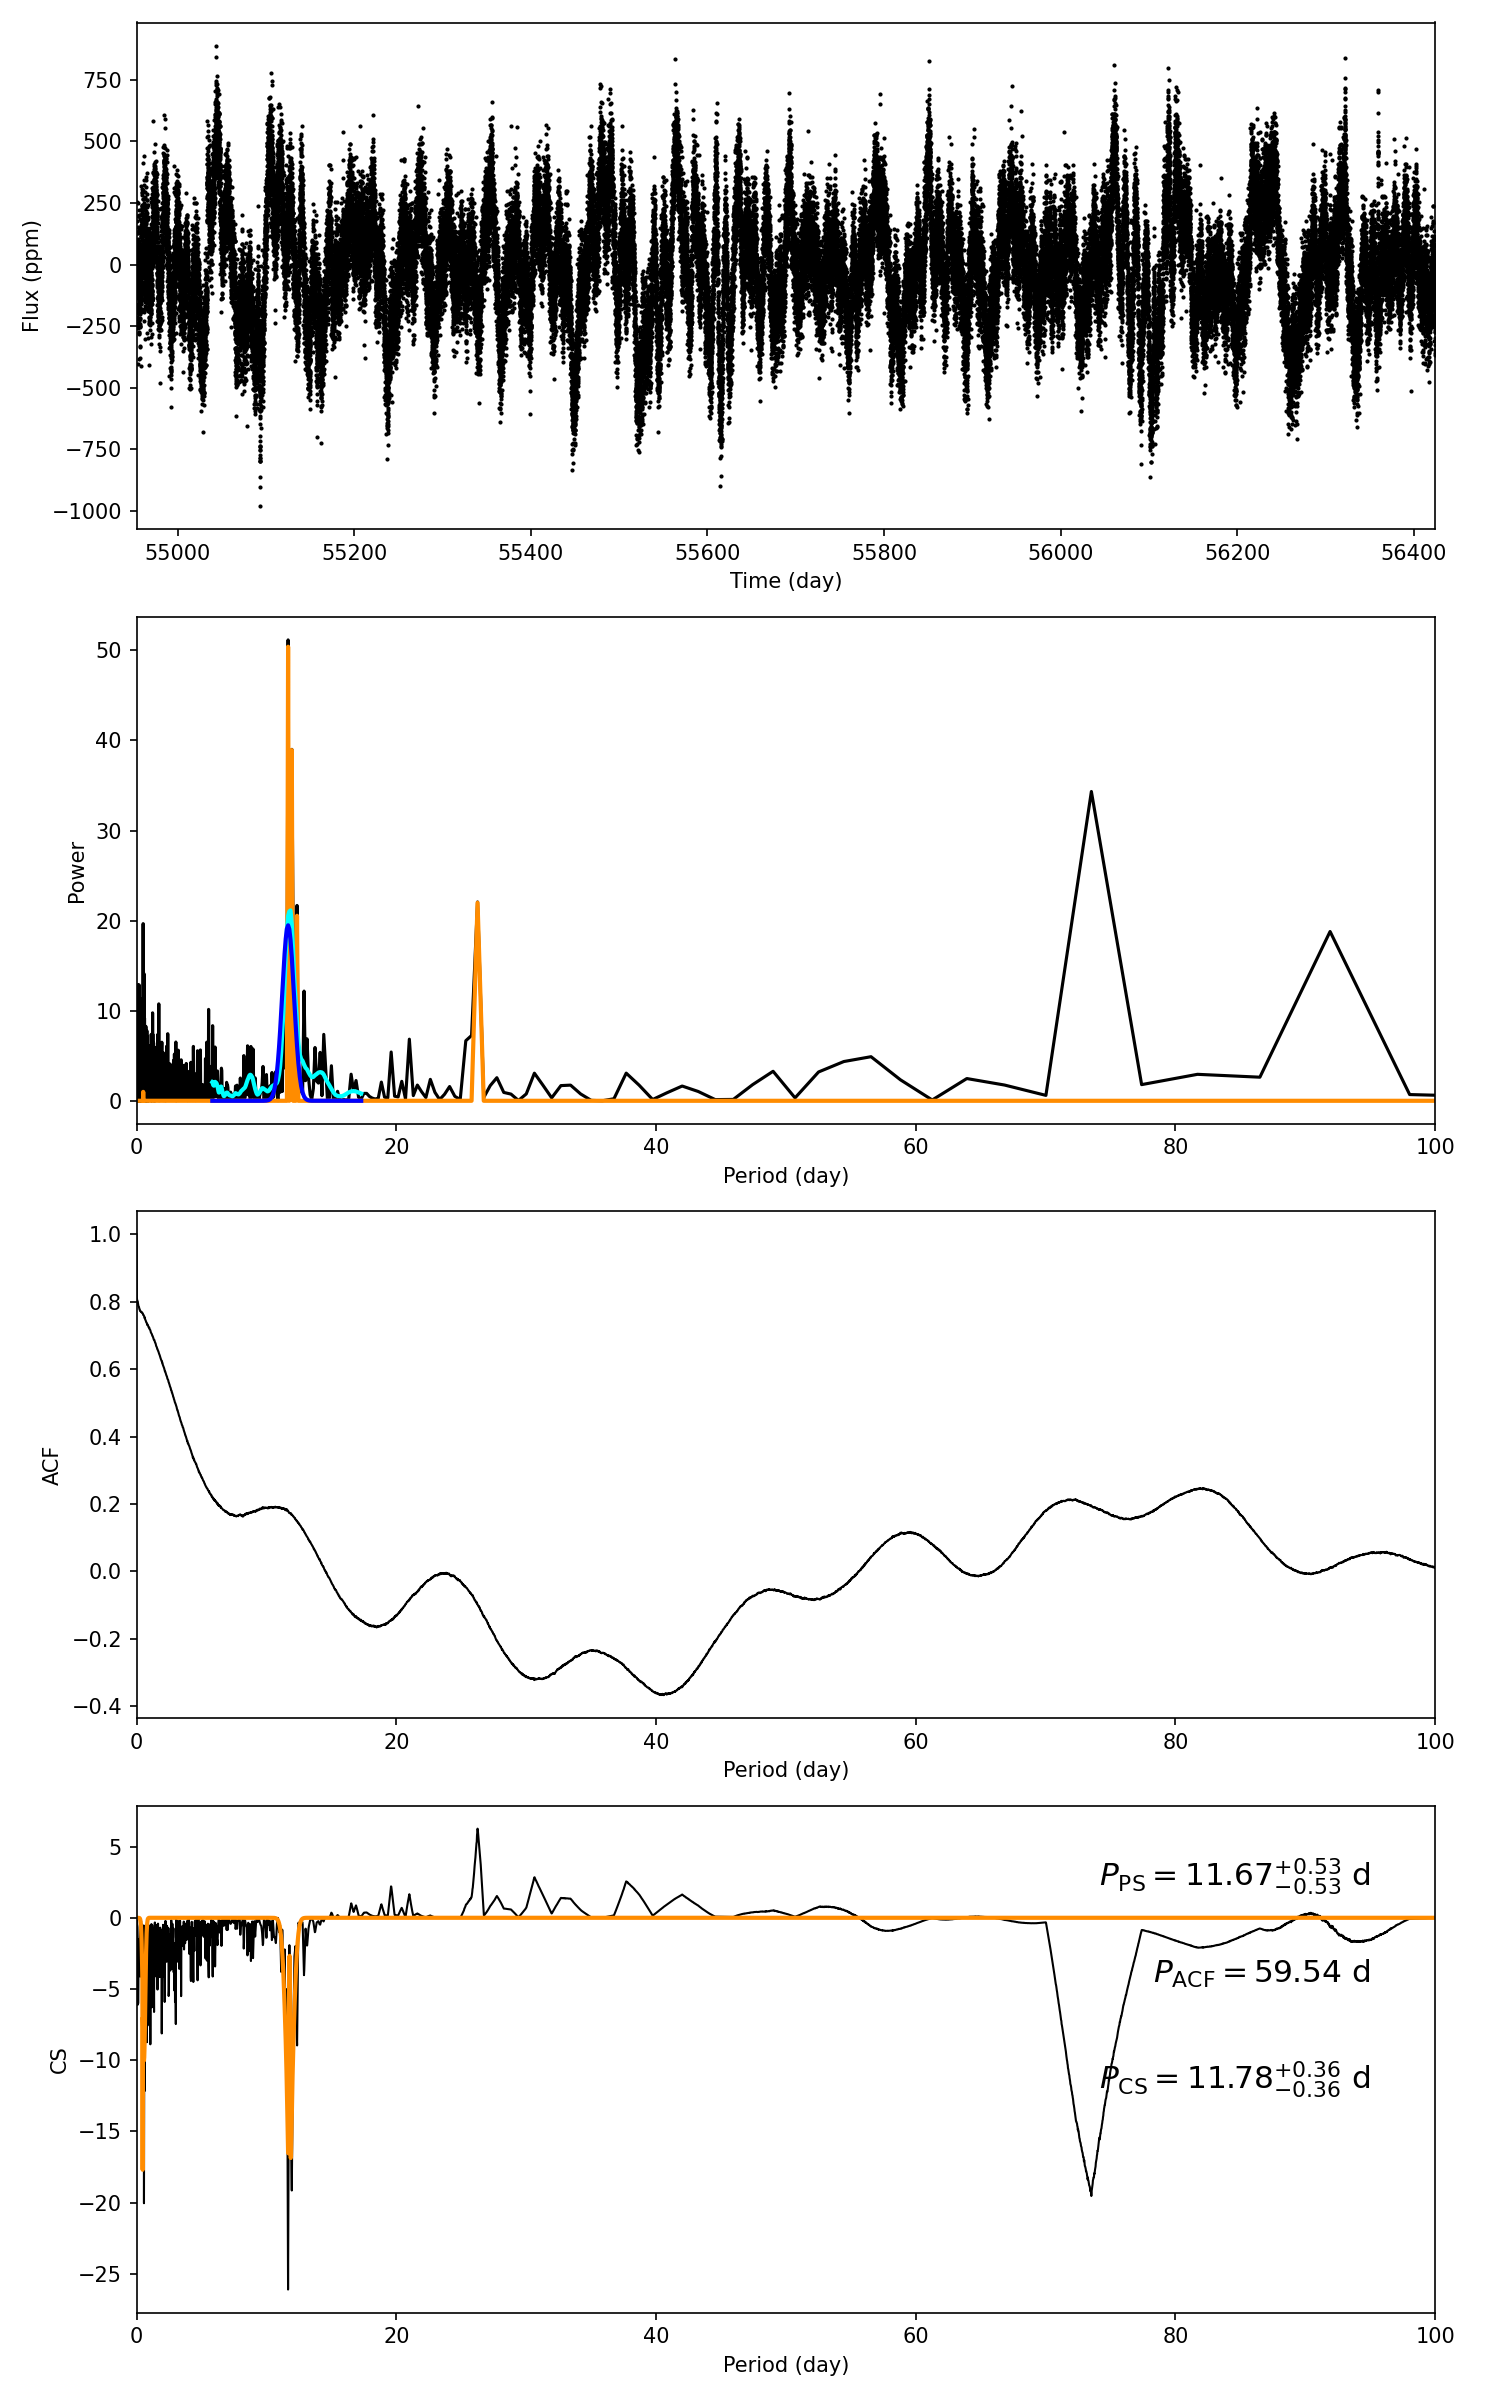

Source data for this figure (header and first rows):
target_id, prot_ps, prot_acf, prot_cs, e_prot_ps, E_prot_ps, e_prot_acf, E_prot_acf, e_prot_cs, E_prot_cs, sph_ps, sph_acf, sph_cs, e_sph_ps, e_sph_acf, e_sph_cs, h_ps, fa_prob_ps, hacf, gacf, hcs
5964402, 11.67, 59.54, 11.78, 0.5322, 0.5322, -1.0, -1.0, 0.3573, 0.3573, 217.7, 225.1, 216.3, 42.53, 9.656, 44.08, 51.16, 6.01865646945194e-23, 0.224, 0.07686, 6.256
